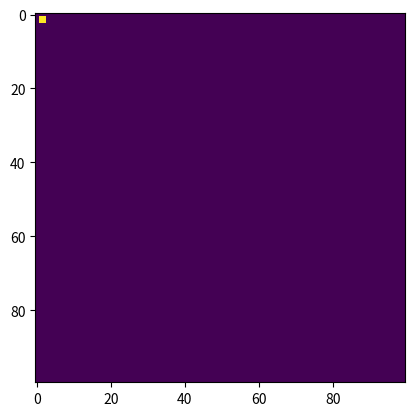

The script that saved this image:


#∂²ψ/∂t² = c² * (∂²ψ/∂x² + ∂²ψ/∂y²)


import numpy as np
import matplotlib.pyplot as plt
import matplotlib.animation as animation

# Setup
nx, ny = 100, 100
nt = 200
c = 5
dx, dy = 0.5, 0.5
dt = 0.01

x = np.linspace(0, dx*(nx-1), nx)
y = np.linspace(0, dy*(ny-1), ny)

u = np.zeros((nx, ny))
unew = np.zeros((nx, ny))
uold = np.zeros((nx, ny))

# Initial condition
u[int(0.5 / dx):int(1.0 / dx + 1), int(0.5 / dy):int(1.0 / dy + 1)] = 1

# Pre-compute all frames
frames = []
for it in range(nt):
    uold = u.copy()
    u_xminus = np.roll(u, 1, axis=0) # Shift +1 in x direction
    u_xplus = np.roll(u, -1, axis=0) # Shift -1 in x direction
    u_yminus = np.roll(u, 1, axis=1) # Shift +1 in y direction
    u_yplus = np.roll(u, -1, axis=1) # Shift -1 in y direction

    unew = 2 * u - uold + (c * dt / dx)**2 * (u_xplus - 2 * u + u_xminus) + \
            (c * dt / dy)**2 * (u_yplus - 2 * u + u_yminus)
    u = unew.copy()

    frames.append(u.copy())

# Animation
fig = plt.figure()
im = plt.imshow(frames[0], animated=True)

def updatefig(i):
    im.set_array(frames[i])
    return im,

ani = animation.FuncAnimation(fig, updatefig, frames=len(frames), interval=50, blit=True)

plt.show()
